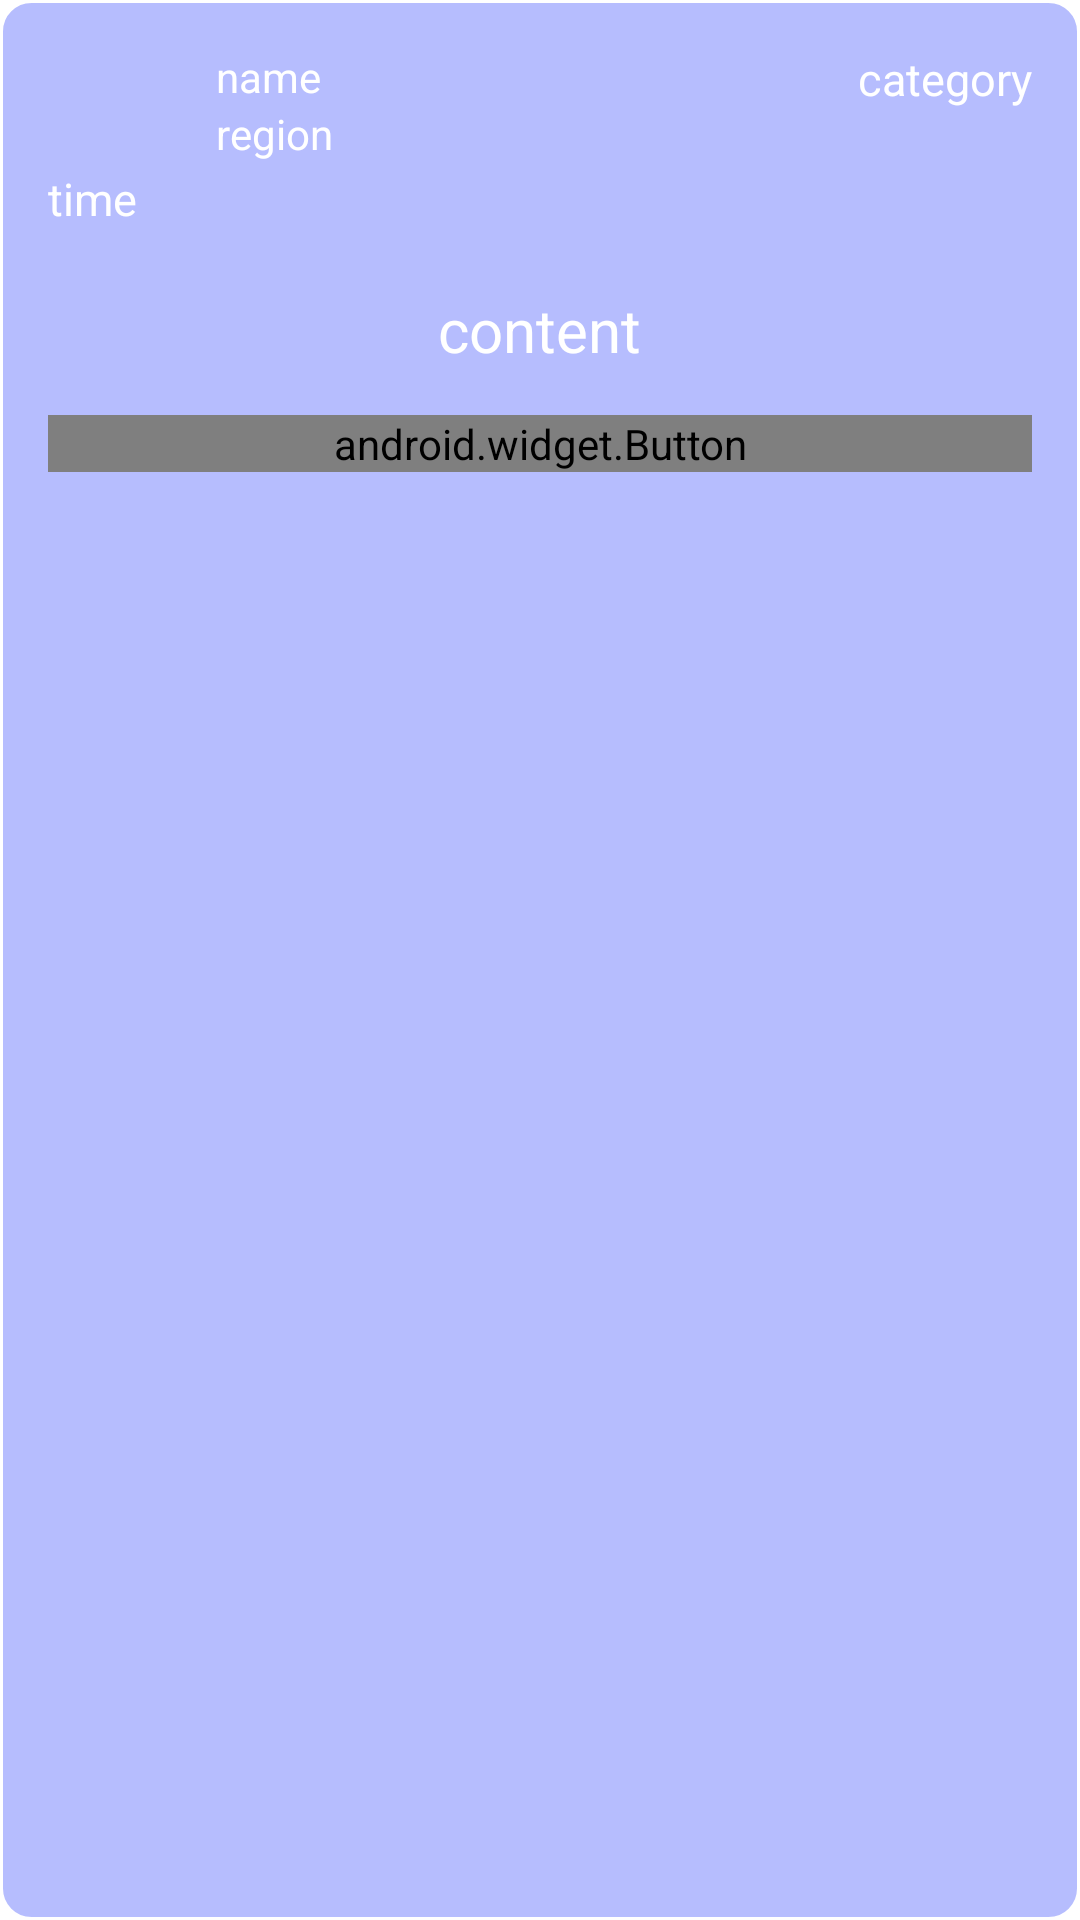

Here is an Android app screen rendered from its layout file. Give the layout XML and the strings, colors and styles it references.
<!-- AndroidManifest.xml: application theme Theme.SiFi -->
<!-- res/layout/board_list_item.xml -->
<?xml version="1.0" encoding="utf-8"?>
<LinearLayout xmlns:android="http://schemas.android.com/apk/res/android"
    android:orientation="vertical"
    android:layout_margin="20dp"
    android:layout_width="match_parent"
    android:background="@drawable/item_background"
    android:layout_height="200dp"
    android:padding="16dp">

    <LinearLayout
        android:layout_width="match_parent"
        android:layout_height="40dp"
        android:orientation="horizontal">

        <ImageView
            android:id="@+id/imageArea"
            android:layout_width="40dp"
            android:layout_height="40dp"
            android:scaleType="centerCrop"/>

        <LinearLayout
            android:layout_width="wrap_content"
            android:layout_height="match_parent"
            android:orientation="vertical"
            android:layout_marginLeft="16dp">

            <TextView
                android:id="@+id/myName"
                android:layout_width="wrap_content"
                android:layout_height="wrap_content"
                android:textColor="@color/white"
                android:text="name"/>

            <TextView
                android:id="@+id/myRegion"
                android:layout_width="wrap_content"
                android:layout_height="wrap_content"
                android:textColor="@color/white"
                android:text="region"/>

        </LinearLayout>

        <TextView
            android:id="@+id/titleArea"
            android:text="category"
            android:textSize="15dp"
            android:layout_marginTop="10dp"
            android:textColor="@color/white"
            android:layout_width="0dp"
            android:layout_height="wrap_content"
            android:layout_gravity="start"
            android:gravity="end"
            android:layout_weight="1"
            />
    </LinearLayout>

    <LinearLayout
        android:layout_width="match_parent"
        android:layout_height="wrap_content"
        android:orientation="vertical">

        <TextView
            android:id="@+id/timeArea"
            android:text="time"
            android:textSize="15dp"
            android:textColor="@color/white"
            android:layout_width="wrap_content"
            android:layout_height="wrap_content"/>

        <TextView
            android:id="@+id/contentArea"
            android:layout_gravity="center_horizontal"
            android:text="content"
            android:textSize="20sp"
            android:layout_marginTop="20dp"
            android:textColor="@color/white"
            android:layout_width="wrap_content"
            android:layout_height="wrap_content"/>


        <android.widget.Button
            android:layout_width="match_parent"
            android:layout_height="wrap_content"
            android:background="@drawable/black_round"
            android:textColor="@drawable/selector_text"
            android:text="저요!"
            android:textStyle="bold"
            android:layout_gravity="center_horizontal"
            android:layout_marginTop="15dp"/>
    </LinearLayout>

</LinearLayout>
<!-- resources referenced by this layout -->
<resources>
  <color name="white">#FFFFFFFF</color>
  <!-- drawable black_round (drawable) -->
  <?xml version="1.0" encoding="utf-8"?>
  <shape xmlns:android="http://schemas.android.com/apk/res/android" >
  
      <solid android:color="#FFFFFF" />
  
      <corners
          android:topLeftRadius="10dp"
          android:topRightRadius="10dp"
          android:bottomLeftRadius="10dp"
          android:bottomRightRadius="10dp"  />
  
  </shape>
  <!-- drawable item_background (drawable) -->
  <?xml version="1.0" encoding="utf-8"?>
  <shape xmlns:android="http://schemas.android.com/apk/res/android" >
  
      <solid android:color="#B6BDFE" />
  
      <stroke
          android:width="1dp"
          android:color="@color/white" />
      <corners
          android:topLeftRadius="10dp"
          android:topRightRadius="10dp"
          android:bottomLeftRadius="10dp"
          android:bottomRightRadius="10dp"  />
  
  </shape>
  <style name="Theme.SiFi" parent="Theme.MaterialComponents.DayNight.NoActionBar">
          
          <item name="colorPrimary">@color/purple_500</item>
          <item name="colorPrimaryVariant">@color/purple_700</item>
          <item name="colorOnPrimary">@color/white</item>
          
          <item name="colorSecondary">@color/teal_200</item>
          <item name="colorSecondaryVariant">@color/teal_700</item>
          <item name="colorOnSecondary">@color/black</item>
          
          <item name="android:statusBarColor">?attr/colorPrimaryVariant</item>
          
      </style>
  <color name="purple_500">#FF6200EE</color>
  <color name="purple_700">#FF3700B3</color>
  <color name="teal_200">#FF03DAC5</color>
  <color name="teal_700">#FF018786</color>
  <color name="black">#FF000000</color>
</resources>
